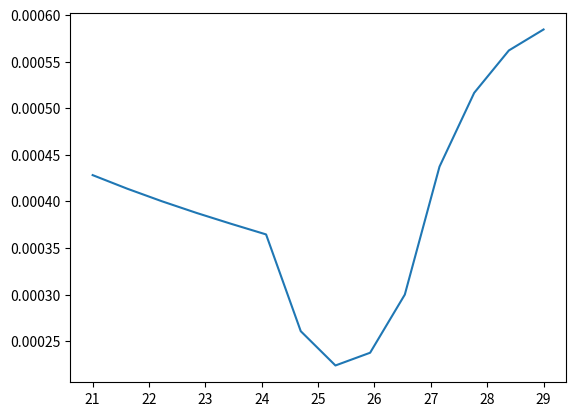

Python code for this plot:
import numpy as np
import matplotlib.pyplot as plt

x = np.linspace(21., 29., 14)
y = [5.11827527e-04, 4.67629150e-04, 4.16318669e-04, 3.58536994e-04, 2.66810388e-04, 2.06916031e-04, 1.70763467e-04, 1.42892118e-04, 1.19345922e-04, 9.97462143e-05]
y = [5.11856448e-04, 4.82158931e-04, 4.48927888e-04, 4.12697117e-04, \
       3.73753728e-04, 3.25587584e-04, 2.55864659e-04, 2.14715150e-04, \
       1.86583924e-04, 1.64152598e-04, 1.44965750e-04, 1.27969403e-04, \
       1.12640364e-04, 9.88735655e-05]

y = [0.00042827, 0.00041367, 0.00040018, 0.00038766, 0.00037595, 0.00036467, \
 0.00026088, 0.00022411, 0.00023778, 0.00030012, 0.00043733, 0.00051648, \
 0.00056197, 0.00058446]
plt.plot(x, y)
plt.savefig("drags.png")